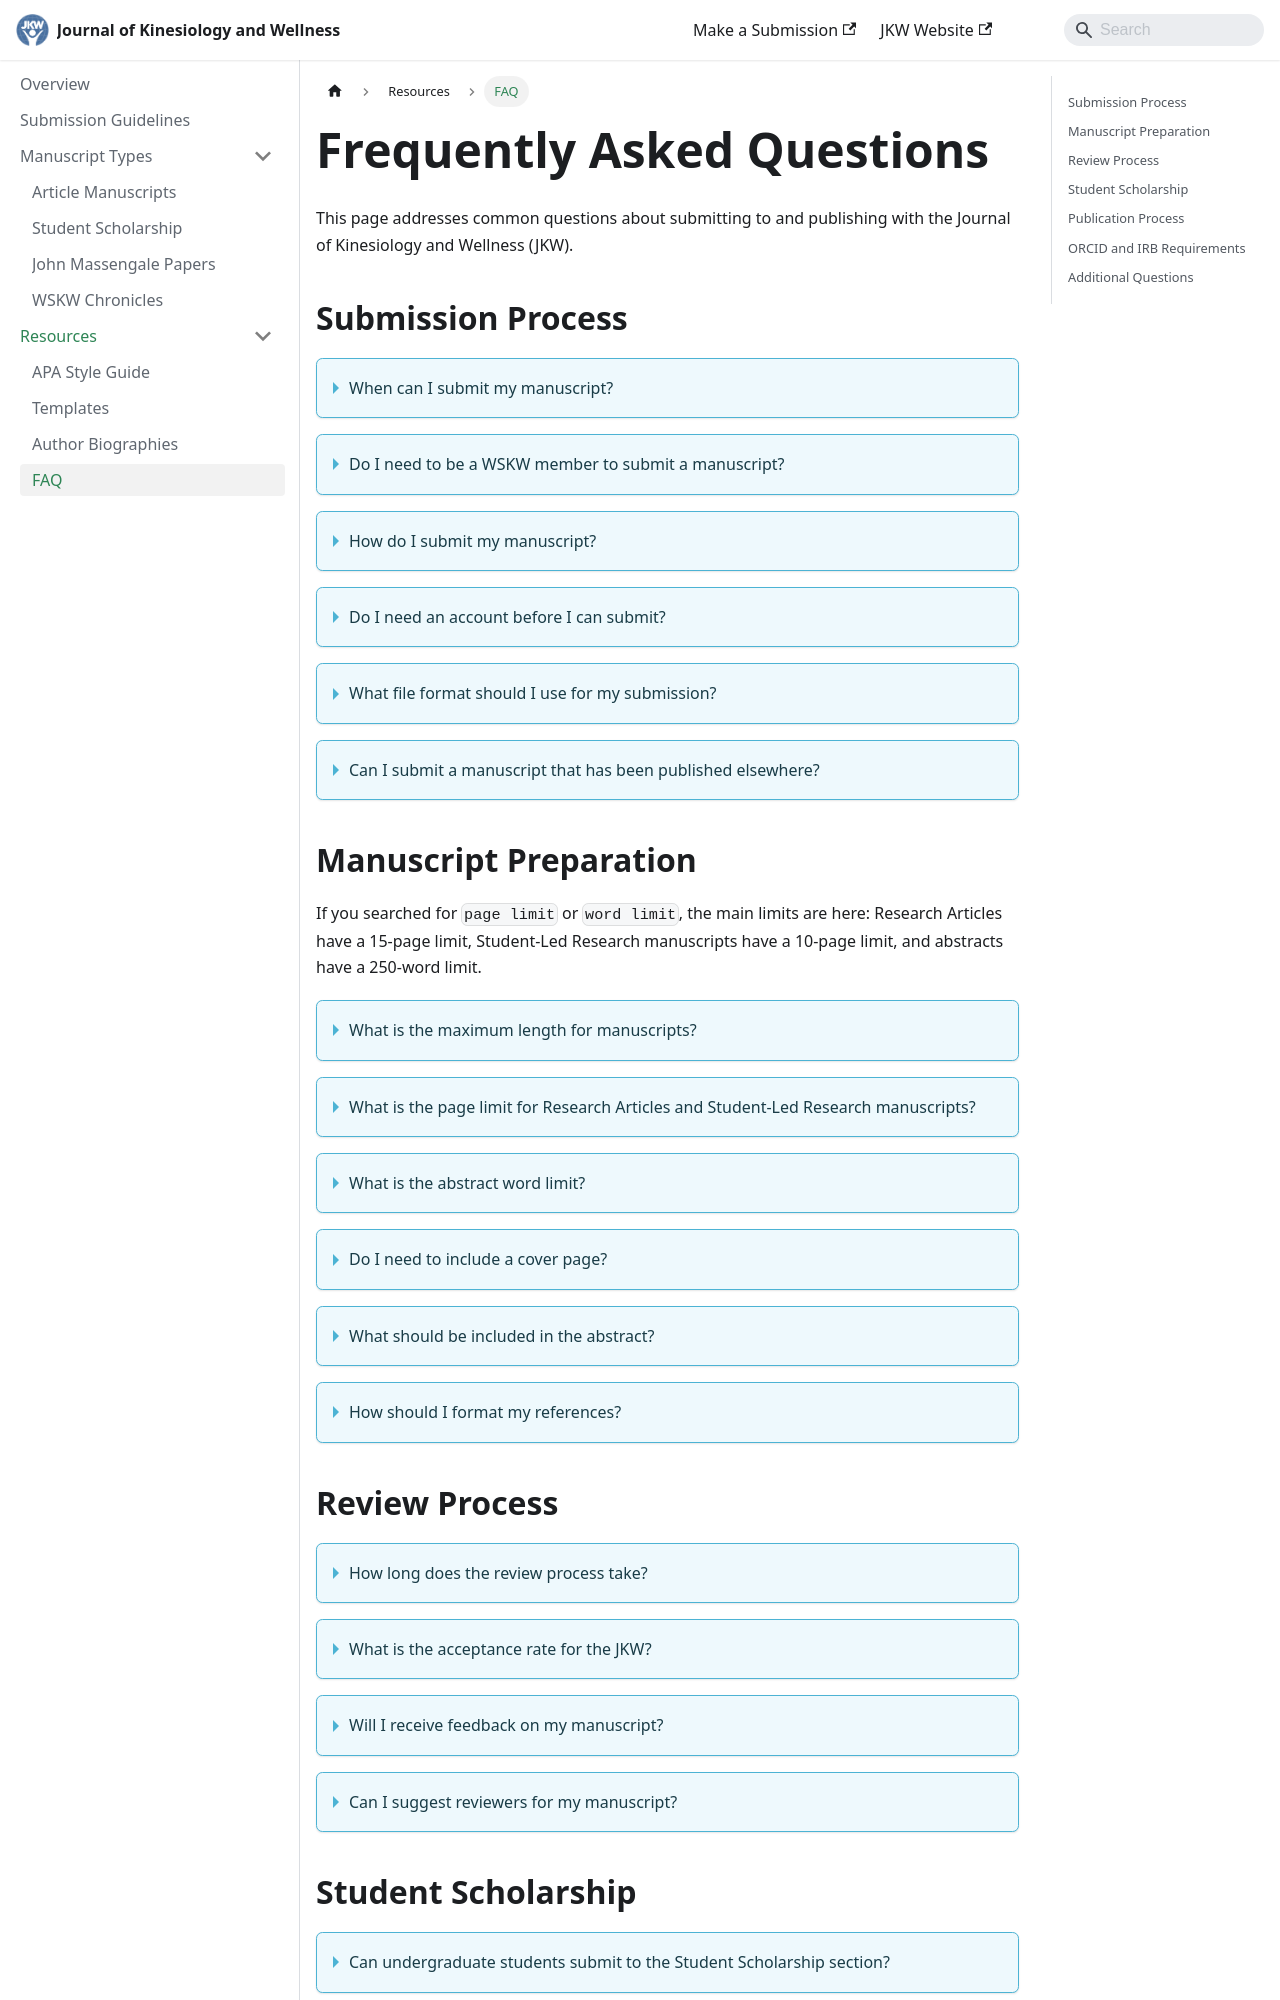

repository: wskwellness/jkw-guide · page: faq/index.html · generator: docusaurus

---
sidebar_position: 9
title: FAQ
---

# Frequently Asked Questions

This page addresses common questions about submitting to and publishing with the Journal of Kinesiology and Wellness (JKW).

## Submission Process

<details>
<summary>When can I submit my manuscript?</summary>

The JKW accepts submissions on a rolling basis. You can submit your manuscript at any time throughout the year.
</details>

<details>
<summary>Do I need to be a WSKW member to submit a manuscript?</summary>

No, WSKW membership is not required to submit a manuscript to the JKW.
</details>

<details>
<summary>How do I submit my manuscript?</summary>

Manuscripts should be submitted electronically to the JKW Editor. Please prepare your manuscript according to the guidelines and templates provided on this site.
</details>

<details>
<summary>Do I need an account before I can submit?</summary>

Yes. The submission system has public self-registration disabled, so first-time authors cannot create their own account. Email the Editor-in-Chief at [ovandef@csun.edu](mailto:ovandef@csun.edu) to request one, including your full name, institutional affiliation, preferred email address, a brief manuscript title or topic, and your ORCID iD. Once approved, the Journal Manager will create your account and send you login instructions.
</details>

<details>
<summary>What file format should I use for my submission?</summary>

All manuscripts should be submitted as Microsoft Word documents (.doc or .docx).
</details>

<details>
<summary>Can I submit a manuscript that has been published elsewhere?</summary>

No, the JKW only considers original manuscripts that have not been previously published elsewhere.
</details>

## Manuscript Preparation

If you searched for `page limit` or `word limit`, the main limits are here: Research Articles have a 15-page limit, Student-Led Research manuscripts have a 10-page limit, and abstracts have a 250-word limit.

<details>
<summary>What is the maximum length for manuscripts?</summary>

Article Manuscripts should be a maximum of 15 pages, excluding references, cover page, and abstract. Student Scholarship manuscripts should be a maximum of 10 pages, excluding references, cover page, and abstract.
</details>

<details>
<summary>What is the page limit for Research Articles and Student-Led Research manuscripts?</summary>

The Research Articles page limit is 15 pages maximum, excluding references, cover page, and abstract. The Student-Led Research page limit is 10 pages maximum, excluding references, cover page, and abstract.
</details>

<details>
<summary>What is the abstract word limit?</summary>

The abstract word limit is 250 words maximum.
</details>

<details>
<summary>Do I need to include a cover page?</summary>

Yes, all submissions must include a separate title page with the required information. Please use the [Download Title Page Template](/files/title-page-template-jkw.docx).
</details>

<details>
<summary>What should be included in the abstract?</summary>

The abstract should be 250 words or less and include the research problem, participants, methods, findings, and implications.
</details>

<details>
<summary>How should I format my references?</summary>

All references should follow the current edition of APA style. Please see our [APA Style Guide](/apa-style-guide) for details.
</details>
